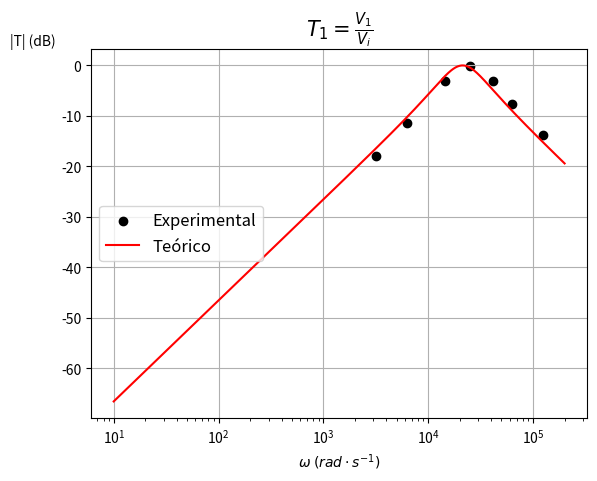

This figure's Python source:
import numpy as np
from numpy import *
import math
import matplotlib.pyplot as plt

A1_V1_1=5.4
A1_V1_2=5.4
A1_V1_3=5.4
A1_V1_4=5.3
A1_V1_5=5.3
A1_V1_6=5.4
A1_V1_7=5.3
A2_V1_1=0.690
A2_V1_2=1.45
A2_V1_3=5.3
A2_V1_4=3.7
A2_V1_5=3.7
A2_V1_6=2.25
A2_V1_7=1.09

V1_1=20*math.log10(A2_V1_1/A1_V1_1)
V1_2=20*math.log10(A2_V1_2/A1_V1_2)
V1_3=20*math.log10(A2_V1_3/A1_V1_3)
V1_4=20*math.log10(A2_V1_4/A1_V1_4)
V1_5=20*math.log10(A2_V1_5/A1_V1_5)
V1_6=20*math.log10(A2_V1_6/A1_V1_6)
V1_7=20*math.log10(A2_V1_7/A1_V1_7)

K=1
Q=1
R11=10000
C2=4.7*10**(-9)
T=R11*C2

f1=500.45
omega1=2*math.pi*f1
f2=1.0015*10**3
omega2=2*math.pi*f2
f3=4.0026*10**3
omega3=2*math.pi*f3
f4=2.2967*10**3
omega4=2*math.pi*f4
f5=6.595*10**3
omega5=2*math.pi*f5
f6=10.002*10**3
omega6=2*math.pi*f6
f7=19.997*10**3
omega7=2*math.pi*f7

x=[omega1, omega2, omega3, omega4, omega5, omega6, omega7]
y=[V1_1, V1_2, V1_3, V1_4, V1_5, V1_6, V1_7]

omega = linspace(10, 200000, 1000)
transfer_f = 20*np.log10(abs(-K*(1j*omega)/T)/abs((1j*omega)**2+(1j*omega)/(T*Q)+1/T**2))

plt.scatter(x, y, c='black', label='Experimental')
plt.plot(omega, transfer_f, 'r', label='Teórico')

plt.xlabel(r'$\omega\;(rad\cdot s^{-1})$', fontsize=10)
plt.ylabel('|T| (dB)', fontsize=10, rotation='horizontal', loc='top')
plt.xscale('log')
plt.title(r'$T_1=\frac{V_1}{V_i}$', fontsize=15)
plt.legend(loc='center left', shadow=False, fontsize='large')
plt.grid()
plt.show()